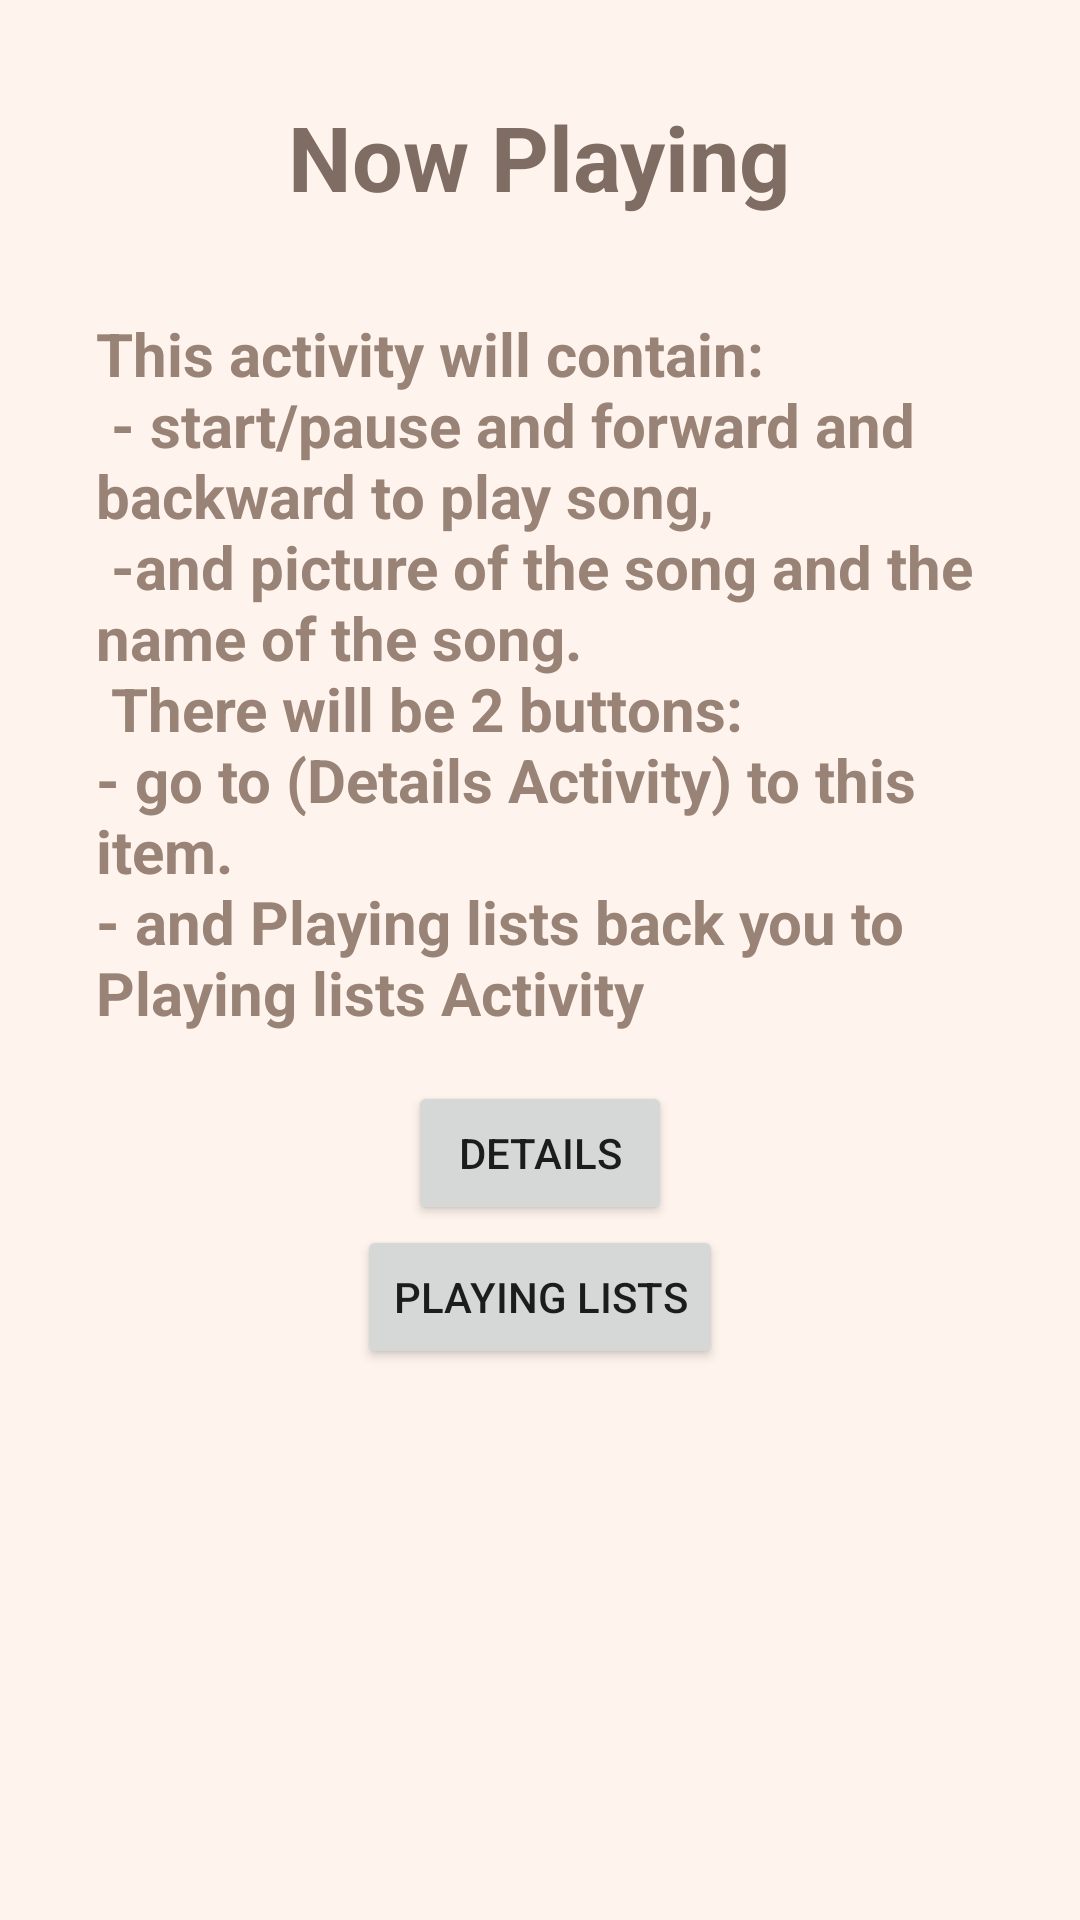

This screen was rendered from an Android layout file. Write that file and the resources it references.
<!-- AndroidManifest.xml: application theme AppTheme -->
<!-- res/layout/activity_now_playing.xml -->
<?xml version="1.0" encoding="utf-8"?>
<ScrollView xmlns:android="http://schemas.android.com/apk/res/android"
    xmlns:tools="http://schemas.android.com/tools"
    android:layout_width="match_parent"
    android:layout_height="match_parent"
    android:background="@color/backgroundColor"
    android:orientation="vertical"
    android:padding="16dp"
    tools:context="com.example.sarahahmad.musicalsapp.MainActivity">

    <LinearLayout
        android:layout_width="wrap_content"
        android:layout_height="wrap_content"
        android:orientation="vertical">

        <TextView
            style="@style/LabelStyle"
            android:text="@string/NowPlayingActivity" />

        <TextView
            android:id="@+id/nowPlayingText"
            style="@style/CategoryStyle"
            android:text="@string/textNowPlayingActivity" />

        <Button
            android:id="@+id/detailOnNP"
            android:layout_width="wrap_content"
            android:layout_height="wrap_content"
            android:layout_gravity="center"
            android:text="@string/DetailsActivity" />

        <Button
            android:id="@+id/back_to_playlist"
            android:layout_width="wrap_content"
            android:layout_height="wrap_content"
            android:layout_gravity="center"
            android:text="@string/PlayingListsActivity" />

    </LinearLayout>
</ScrollView>
<!-- resources referenced by this layout -->
<resources>
  <color name="backgroundColor">#fff4ed</color>
  <string name="DetailsActivity">Details</string>
  <string name="NowPlayingActivity">Now Playing</string>
  <string name="PlayingListsActivity">Playing Lists</string>
  <string name="textNowPlayingActivity">This activity will contain:
          \n - start/pause and forward and backward to play song,\n
          -and picture of the song and the name of the song.\n
          There will be 2 buttons:
          \n- go to (Details Activity) to this item.
      \n- and Playing lists back you to Playing lists Activity</string>
  <style name="CategoryStyle">
          <item name="android:layout_width">wrap_content</item>
          <item name="android:layout_height">wrap_content</item>
          <item name="android:layout_gravity">center</item>
          <item name="android:padding">16dp</item>
          <item name="android:textColor">@color/fontColor</item>
          <item name="android:textStyle">bold</item>
          <item name="android:textSize">20sp</item>
      </style>
  <style name="LabelStyle">
          <item name="android:layout_width">wrap_content</item>
          <item name="android:layout_height">wrap_content</item>
          <item name="android:layout_gravity">center</item>
          <item name="android:padding">16dp</item>
          <item name="android:textColor">@color/colorPrimary</item>
          <item name="android:textStyle">bold</item>
          <item name="android:textSize">30sp</item>
  
      </style>
  <style name="AppTheme" parent="Theme.AppCompat.Light.DarkActionBar">
          <item name="colorPrimary">@color/colorPrimary</item>
          <item name="colorPrimaryDark">@color/barColor</item>
      </style>
  <color name="fontColor">#998376</color>
  <color name="colorPrimary">#7f6d63</color>
  <color name="barColor">#4c413b</color>
</resources>
